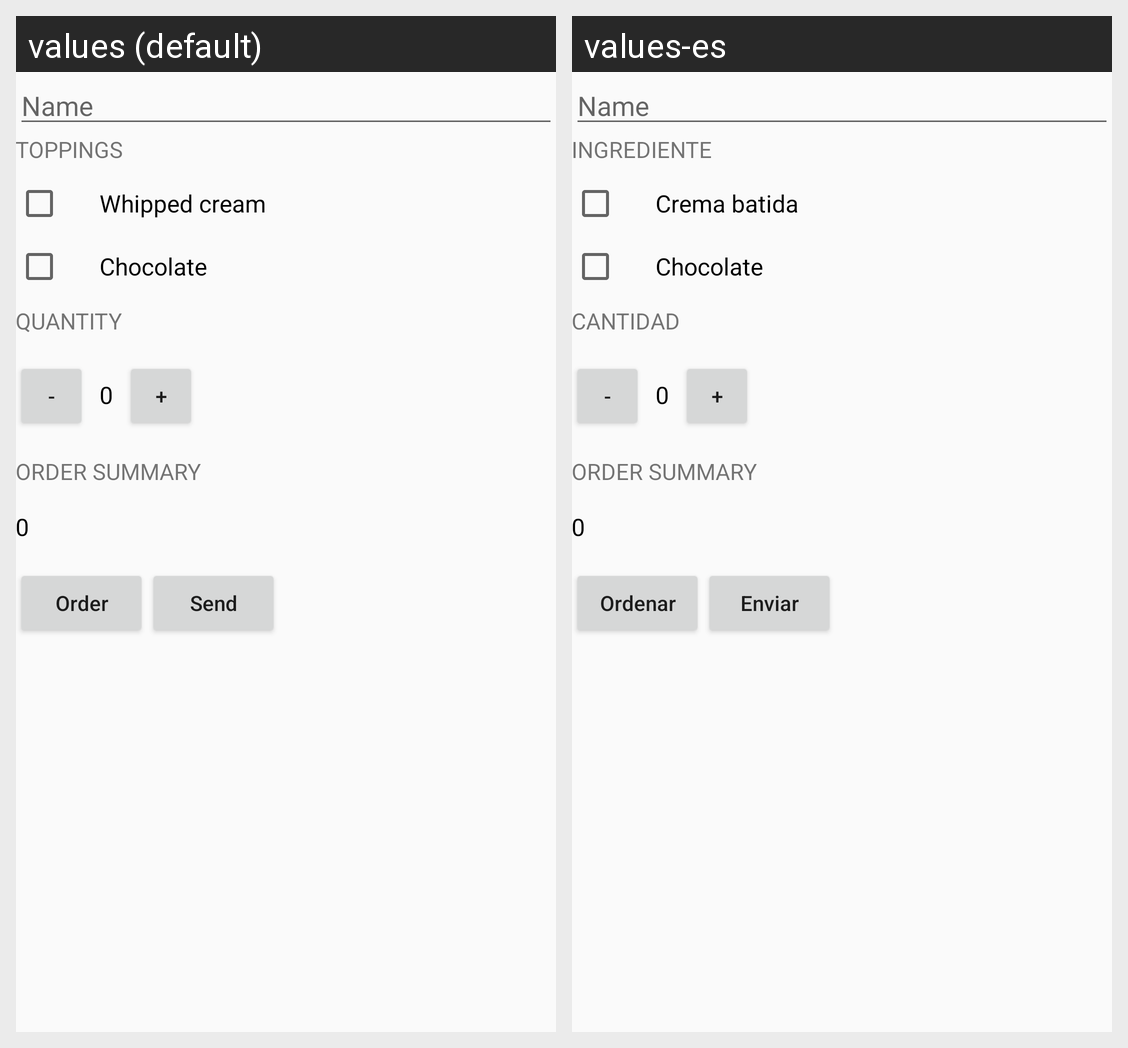

This grid shows one Android layout under two languages. Give, for every string resource on the screen, its name, the default text and each shown locale's text.
Android screen res/layout/activity_main.xml rendered under 2 locales, left to right: values (default), values-es. Device: Nexus 5 (rendered at 1080×1920; each locale shown at half size, 540×960, under a caption strip naming it); theme AppTheme.
Strings drawn on this screen, with the default value and each locale's value (text and hints the layout hard-codes, and strings that could not be matched under every locale, appear in the picture but are not listed):

name
  values: Name
  values-es: Name  [not translated; the default value is used]

toppings
  values: Toppings
  values-es: Ingrediente

whip
  values: Whipped cream
  values-es: Crema batida

chocolate
  values: Chocolate
  values-es: Chocolate

quantity
  values: Quantity
  values-es: Cantidad

decrement
  values: -
  values-es: -  [not translated; the default value is used]

init
  values: 0
  values-es: 0  [not translated; the default value is used]

increment
  values: +
  values-es: +  [not translated; the default value is used]

price
  values: Order Summary
  values-es: Order Summary  [not translated; the default value is used]

order
  values: Order
  values-es: Ordenar

email
  values: Send
  values-es: Enviar
